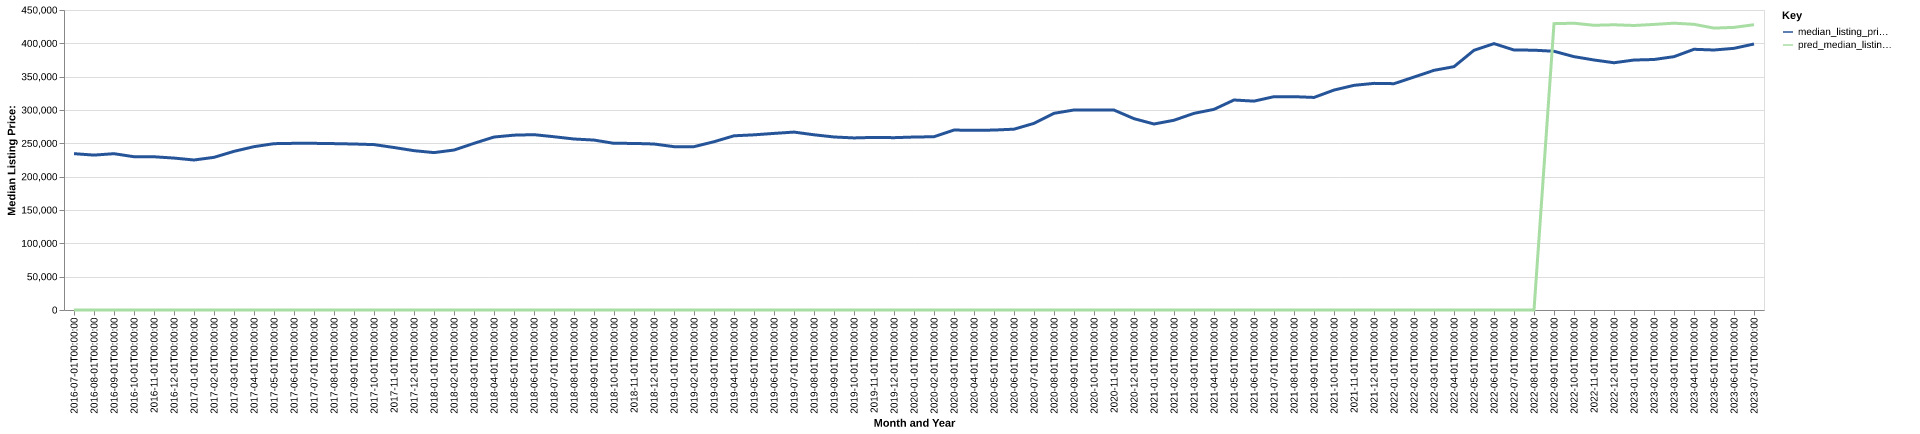

Values plotted in this chart, from the file beside it:
date, time_idx, median_listing_price, thirty_year_interest_rate_five, month, county_name, active_listing_count, median_days_on_market, pred_median_listing_price, month_year
2016-07-01, 0, 234500, 3.72, 7, Bakersfield, CA, 2957, 57.0, 0, Jul-2016
2016-08-01, 1, 232350, 3.73, 8, Bakersfield, CA, 3013, 57.0, 0, Aug-2016
2016-09-01, 2, 234463, 3.66, 9, Bakersfield, CA, 3001, 58.0, 0, Sep-2016
2016-10-01, 3, 229900, 3.64, 10, Bakersfield, CA, 2875, 62.0, 0, Oct-2016
2016-11-01, 4, 229850, 3.66, 11, Bakersfield, CA, 2653, 65.0, 0, Nov-2016
2016-12-01, 5, 227900, 3.48, 12, Bakersfield, CA, 2326, 67.0, 0, Dec-2016
2017-01-01, 6, 225000, 3.45, 1, Bakersfield, CA, 2143, 68.0, 0, Jan-2017
2017-02-01, 7, 229000, 3.5, 2, Bakersfield, CA, 2144, 59.0, 0, Feb-2017
2017-03-01, 8, 238000, 3.52, 3, Bakersfield, CA, 2109, 52.0, 0, Mar-2017
2017-04-01, 9, 245000, 4.03, 4, Bakersfield, CA, 2151, 48.0, 0, Apr-2017
2017-05-01, 10, 249500, 4.32, 5, Bakersfield, CA, 2202, 48.0, 0, May-2017
2017-06-01, 11, 250000, 4.2, 6, Bakersfield, CA, 2271, 47.0, 0, Jun-2017
2017-07-01, 12, 249999, 4.19, 7, Bakersfield, CA, 2376, 49.0, 0, Jul-2017
2017-08-01, 13, 249570, 4.3, 8, Bakersfield, CA, 2481, 50.0, 0, Aug-2017
2017-09-01, 14, 249000, 4.1, 9, Bakersfield, CA, 2525, 50.0, 0, Sep-2017
2017-10-01, 15, 248100, 4.05, 10, Bakersfield, CA, 2471, 54.0, 0, Oct-2017
2017-11-01, 16, 243750, 3.94, 11, Bakersfield, CA, 2380, 58.0, 0, Nov-2017
2017-12-01, 17, 239000, 4.03, 12, Bakersfield, CA, 2154, 65.0, 0, Dec-2017
2018-01-01, 18, 236097, 3.93, 1, Bakersfield, CA, 2062, 62.0, 0, Jan-2018
2018-02-01, 19, 239950, 3.83, 2, Bakersfield, CA, 2098, 41.0, 0, Feb-2018
2018-03-01, 20, 250000, 3.94, 3, Bakersfield, CA, 2130, 40.0, 0, Mar-2018
2018-04-01, 21, 259450, 3.95, 4, Bakersfield, CA, 2228, 43.0, 0, Apr-2018
2018-05-01, 22, 262271, 3.99, 5, Bakersfield, CA, 2230, 43.0, 0, May-2018
2018-06-01, 23, 263000, 4.15, 6, Bakersfield, CA, 2344, 44.0, 0, Jun-2018
2018-07-01, 24, 259900, 4.4, 7, Bakersfield, CA, 2443, 45.0, 0, Jul-2018
2018-08-01, 25, 256500, 4.46, 8, Bakersfield, CA, 2511, 46.0, 0, Aug-2018
2018-09-01, 26, 254900, 4.58, 9, Bakersfield, CA, 2561, 46.0, 0, Sep-2018
2018-10-01, 27, 250000, 4.66, 10, Bakersfield, CA, 2495, 53.0, 0, Oct-2018
2018-11-01, 28, 249900, 4.62, 11, Bakersfield, CA, 2437, 56.0, 0, Nov-2018
2018-12-01, 29, 249000, 4.54, 12, Bakersfield, CA, 2274, 64.0, 0, Dec-2018
2019-01-01, 30, 245000, 4.6, 1, Bakersfield, CA, 2087, 66.0, 0, Jan-2019
2019-02-01, 31, 245000, 4.72, 2, Bakersfield, CA, 2072, 51.0, 0, Feb-2019
2019-03-01, 32, 252400, 4.9, 3, Bakersfield, CA, 2108, 45.0, 0, Mar-2019
2019-04-01, 33, 261308, 4.94, 4, Bakersfield, CA, 2189, 43.0, 0, Apr-2019
2019-05-01, 34, 262750, 4.75, 5, Bakersfield, CA, 2273, 40.0, 0, May-2019
2019-06-01, 35, 264900, 4.51, 6, Bakersfield, CA, 2354, 44.0, 0, Jun-2019
2019-07-01, 36, 266875, 4.41, 7, Bakersfield, CA, 2388, 44.0, 0, Jul-2019
2019-08-01, 37, 262818, 4.41, 8, Bakersfield, CA, 2345, 46.0, 0, Aug-2019
2019-09-01, 38, 259545, 4.2, 9, Bakersfield, CA, 2245, 48.0, 0, Sep-2019
2019-10-01, 39, 258114, 4.14, 10, Bakersfield, CA, 2171, 51.0, 0, Oct-2019
2019-11-01, 40, 258900, 3.84, 11, Bakersfield, CA, 2033, 53.0, 0, Nov-2019
2019-12-01, 41, 258500, 3.81, 12, Bakersfield, CA, 1860, 58.0, 0, Dec-2019
2020-01-01, 42, 259450, 3.75, 1, Bakersfield, CA, 1646, 61.0, 0, Jan-2020
2020-02-01, 43, 259900, 3.73, 2, Bakersfield, CA, 1582, 42.0, 0, Feb-2020
2020-03-01, 44, 269950, 3.78, 3, Bakersfield, CA, 1607, 39.0, 0, Mar-2020
2020-04-01, 45, 269450, 3.75, 4, Bakersfield, CA, 1669, 46.0, 0, Apr-2020
2020-05-01, 46, 269900, 3.74, 5, Bakersfield, CA, 1595, 54.0, 0, May-2020
2020-06-01, 47, 271238, 3.72, 6, Bakersfield, CA, 1413, 47.0, 0, Jun-2020
2020-07-01, 48, 279950, 3.49, 7, Bakersfield, CA, 1286, 36.0, 0, Jul-2020
2020-08-01, 49, 295000, 3.65, 8, Bakersfield, CA, 1139, 33.0, 0, Aug-2020
2020-09-01, 50, 300000, 3.33, 9, Bakersfield, CA, 1172, 31.0, 0, Sep-2020
2020-10-01, 51, 299900, 3.28, 10, Bakersfield, CA, 1163, 34.0, 0, Oct-2020
2020-11-01, 52, 299900, 3.21, 11, Bakersfield, CA, 1074, 36.0, 0, Nov-2020
2020-12-01, 53, 287000, 3.07, 12, Bakersfield, CA, 1002, 39.0, 0, Dec-2020
2021-01-01, 54, 279000, 2.99, 1, Bakersfield, CA, 891.0, 40.0, 0, Jan-2021
2021-02-01, 55, 284625, 2.93, 2, Bakersfield, CA, 773.0, 32.0, 0, Feb-2021
2021-03-01, 56, 294997, 2.88, 3, Bakersfield, CA, 721.0, 23.0, 0, Mar-2021
2021-04-01, 57, 301000, 2.84, 4, Bakersfield, CA, 750.0, 22.0, 0, Apr-2021
2021-05-01, 58, 315000, 2.71, 5, Bakersfield, CA, 741.0, 21.0, 0, May-2021
2021-06-01, 59, 313300, 2.79, 6, Bakersfield, CA, 836.0, 22.0, 0, Jun-2021
... 25 more rows
